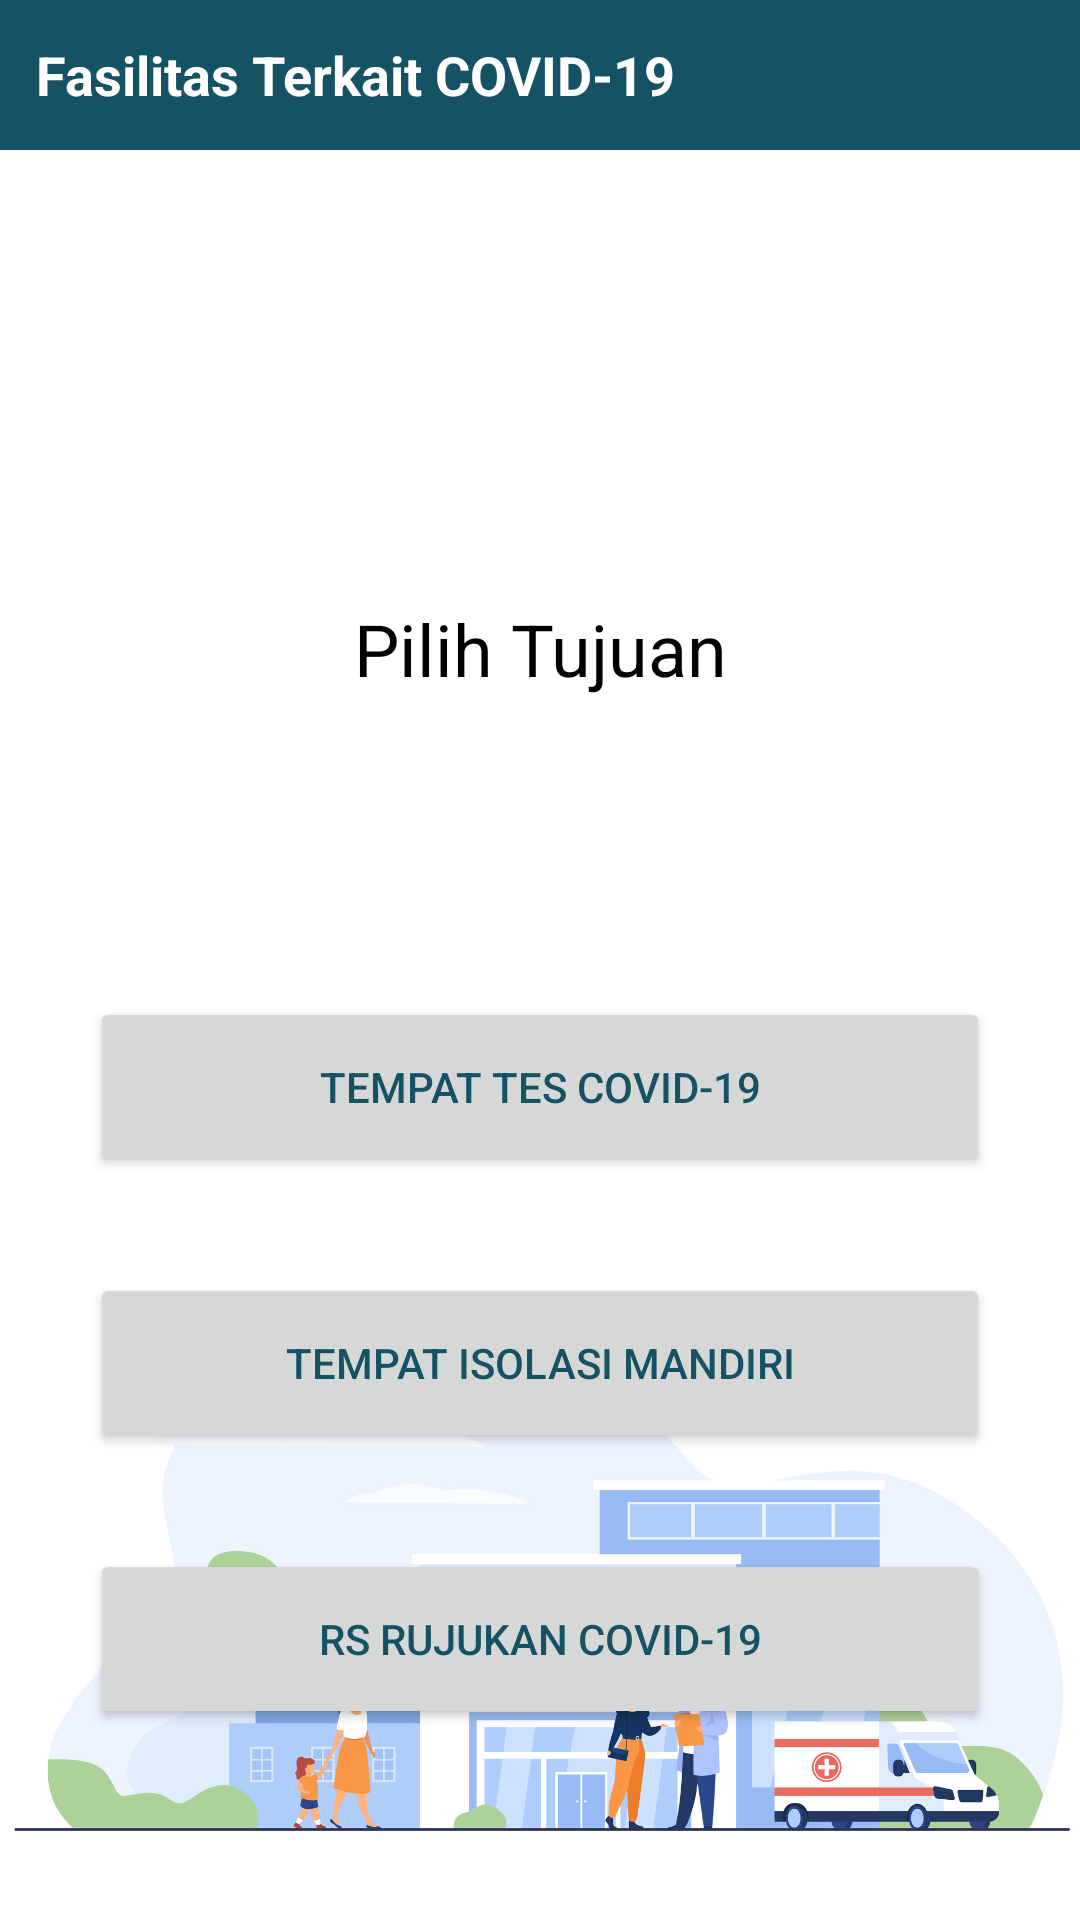

Layout XML and referenced resources for this Android screen:
<!-- AndroidManifest.xml: application theme Theme.TA_ver11 -->
<!-- res/layout/activity_home.xml -->
<?xml version="1.0" encoding="utf-8"?>
<androidx.constraintlayout.widget.ConstraintLayout xmlns:android="http://schemas.android.com/apk/res/android"
    xmlns:app="http://schemas.android.com/apk/res-auto"
    xmlns:tools="http://schemas.android.com/tools"
    android:layout_width="match_parent"
    android:layout_height="match_parent"
    tools:context=".Home">


    <TextView
        android:id="@+id/textView"
        android:layout_width="match_parent"
        android:layout_height="50dp"
        android:background="#155263"
        android:gravity="center"
        android:lineSpacingExtra="8sp"
        android:paddingStart="12dp"
        android:text="Fasilitas Terkait COVID-19"
        android:textAlignment="viewStart"
        android:textColor="@color/white"
        android:textSize="18sp"
        android:textStyle="bold"
        android:visibility="visible"
        app:layout_constraintEnd_toEndOf="parent"
        app:layout_constraintStart_toStartOf="parent"
        app:layout_constraintTop_toTopOf="parent" />

    <TextView
        android:id="@+id/textView2"
        android:layout_width="wrap_content"
        android:layout_height="wrap_content"
        android:layout_marginTop="200dp"
        android:text="Pilih Tujuan"
        android:textColor="@color/black"
        android:textSize="24dp"
        app:layout_constraintEnd_toEndOf="parent"
        app:layout_constraintStart_toStartOf="parent"
        app:layout_constraintTop_toTopOf="parent" />

    <Button
        android:id="@+id/button1"
        android:layout_width="300dp"
        android:layout_height="60dp"
        android:layout_marginTop="100dp"
        android:text="Tempat Tes COVID-19"
        android:textColor="#155263"
        app:layout_constraintEnd_toEndOf="parent"
        app:layout_constraintStart_toStartOf="parent"
        app:layout_constraintTop_toBottomOf="@+id/textView2" />

    <Button
        android:id="@+id/button2"
        android:layout_width="300dp"
        android:layout_height="60dp"
        android:layout_marginTop="32dp"
        android:fadingEdge="horizontal"
        android:text="Tempat Isolasi Mandiri"
        android:textColor="#155263"
        app:layout_constraintEnd_toEndOf="parent"
        app:layout_constraintStart_toStartOf="parent"
        app:layout_constraintTop_toBottomOf="@+id/button1" />

    <Button
        android:id="@+id/button3"
        android:layout_width="300dp"
        android:layout_height="60dp"
        android:layout_marginTop="32dp"
        android:text="RS Rujukan COVID-19"
        android:textColor="#155263"
        app:layout_constraintEnd_toEndOf="parent"
        app:layout_constraintStart_toStartOf="parent"
        app:layout_constraintTop_toBottomOf="@+id/button2" />

    <ImageView
        android:id="@+id/imageView"
        android:layout_width="397dp"
        android:layout_height="176dp"
        android:layout_marginBottom="24dp"
        android:visibility="visible"
        app:layout_constraintBottom_toBottomOf="parent"
        app:layout_constraintEnd_toEndOf="parent"
        app:layout_constraintStart_toStartOf="parent"
        app:srcCompat="@drawable/bg3" />

    <ImageView
        android:id="@+id/imageView3"
        android:layout_width="109dp"
        android:layout_height="83dp"
        android:layout_marginBottom="8dp"
        app:layout_constraintBottom_toTopOf="@+id/textView2"
        app:layout_constraintEnd_toEndOf="parent"
        app:layout_constraintStart_toStartOf="parent"
        app:srcCompat="@drawable/hospital2" />


</androidx.constraintlayout.widget.ConstraintLayout>
<!-- resources referenced by this layout -->
<resources>
  <!-- drawable bg3: jpg bitmap (drawable, 210506 bytes) -->
  <style name="Theme.TA_ver11" parent="Theme.MaterialComponents.DayNight.NoActionBar">
          
          <item name="colorPrimary">#ffc93c</item>
          <item name="colorPrimaryVariant">@color/purple_700</item>
          <item name="colorOnPrimary">@color/white</item>
          
          <item name="colorSecondary">@color/teal_200</item>
          <item name="colorSecondaryVariant">@color/teal_700</item>
          <item name="colorOnSecondary">@color/black</item>
          
          <item name="android:statusBarColor" tools:targetApi="l">#a3a8ad</item>
          
      </style>
  <!-- not gathered from this repository: default colours our renderer supplied (Android Studio template values) -->
  <color name="purple_700">#FF3700B3</color>
  <color name="teal_200">#FF03DAC5</color>
  <color name="teal_700">#FF018786</color>
  <color name="black">#FF000000</color>
  <color name="white">#FFFFFFFF</color>
</resources>
